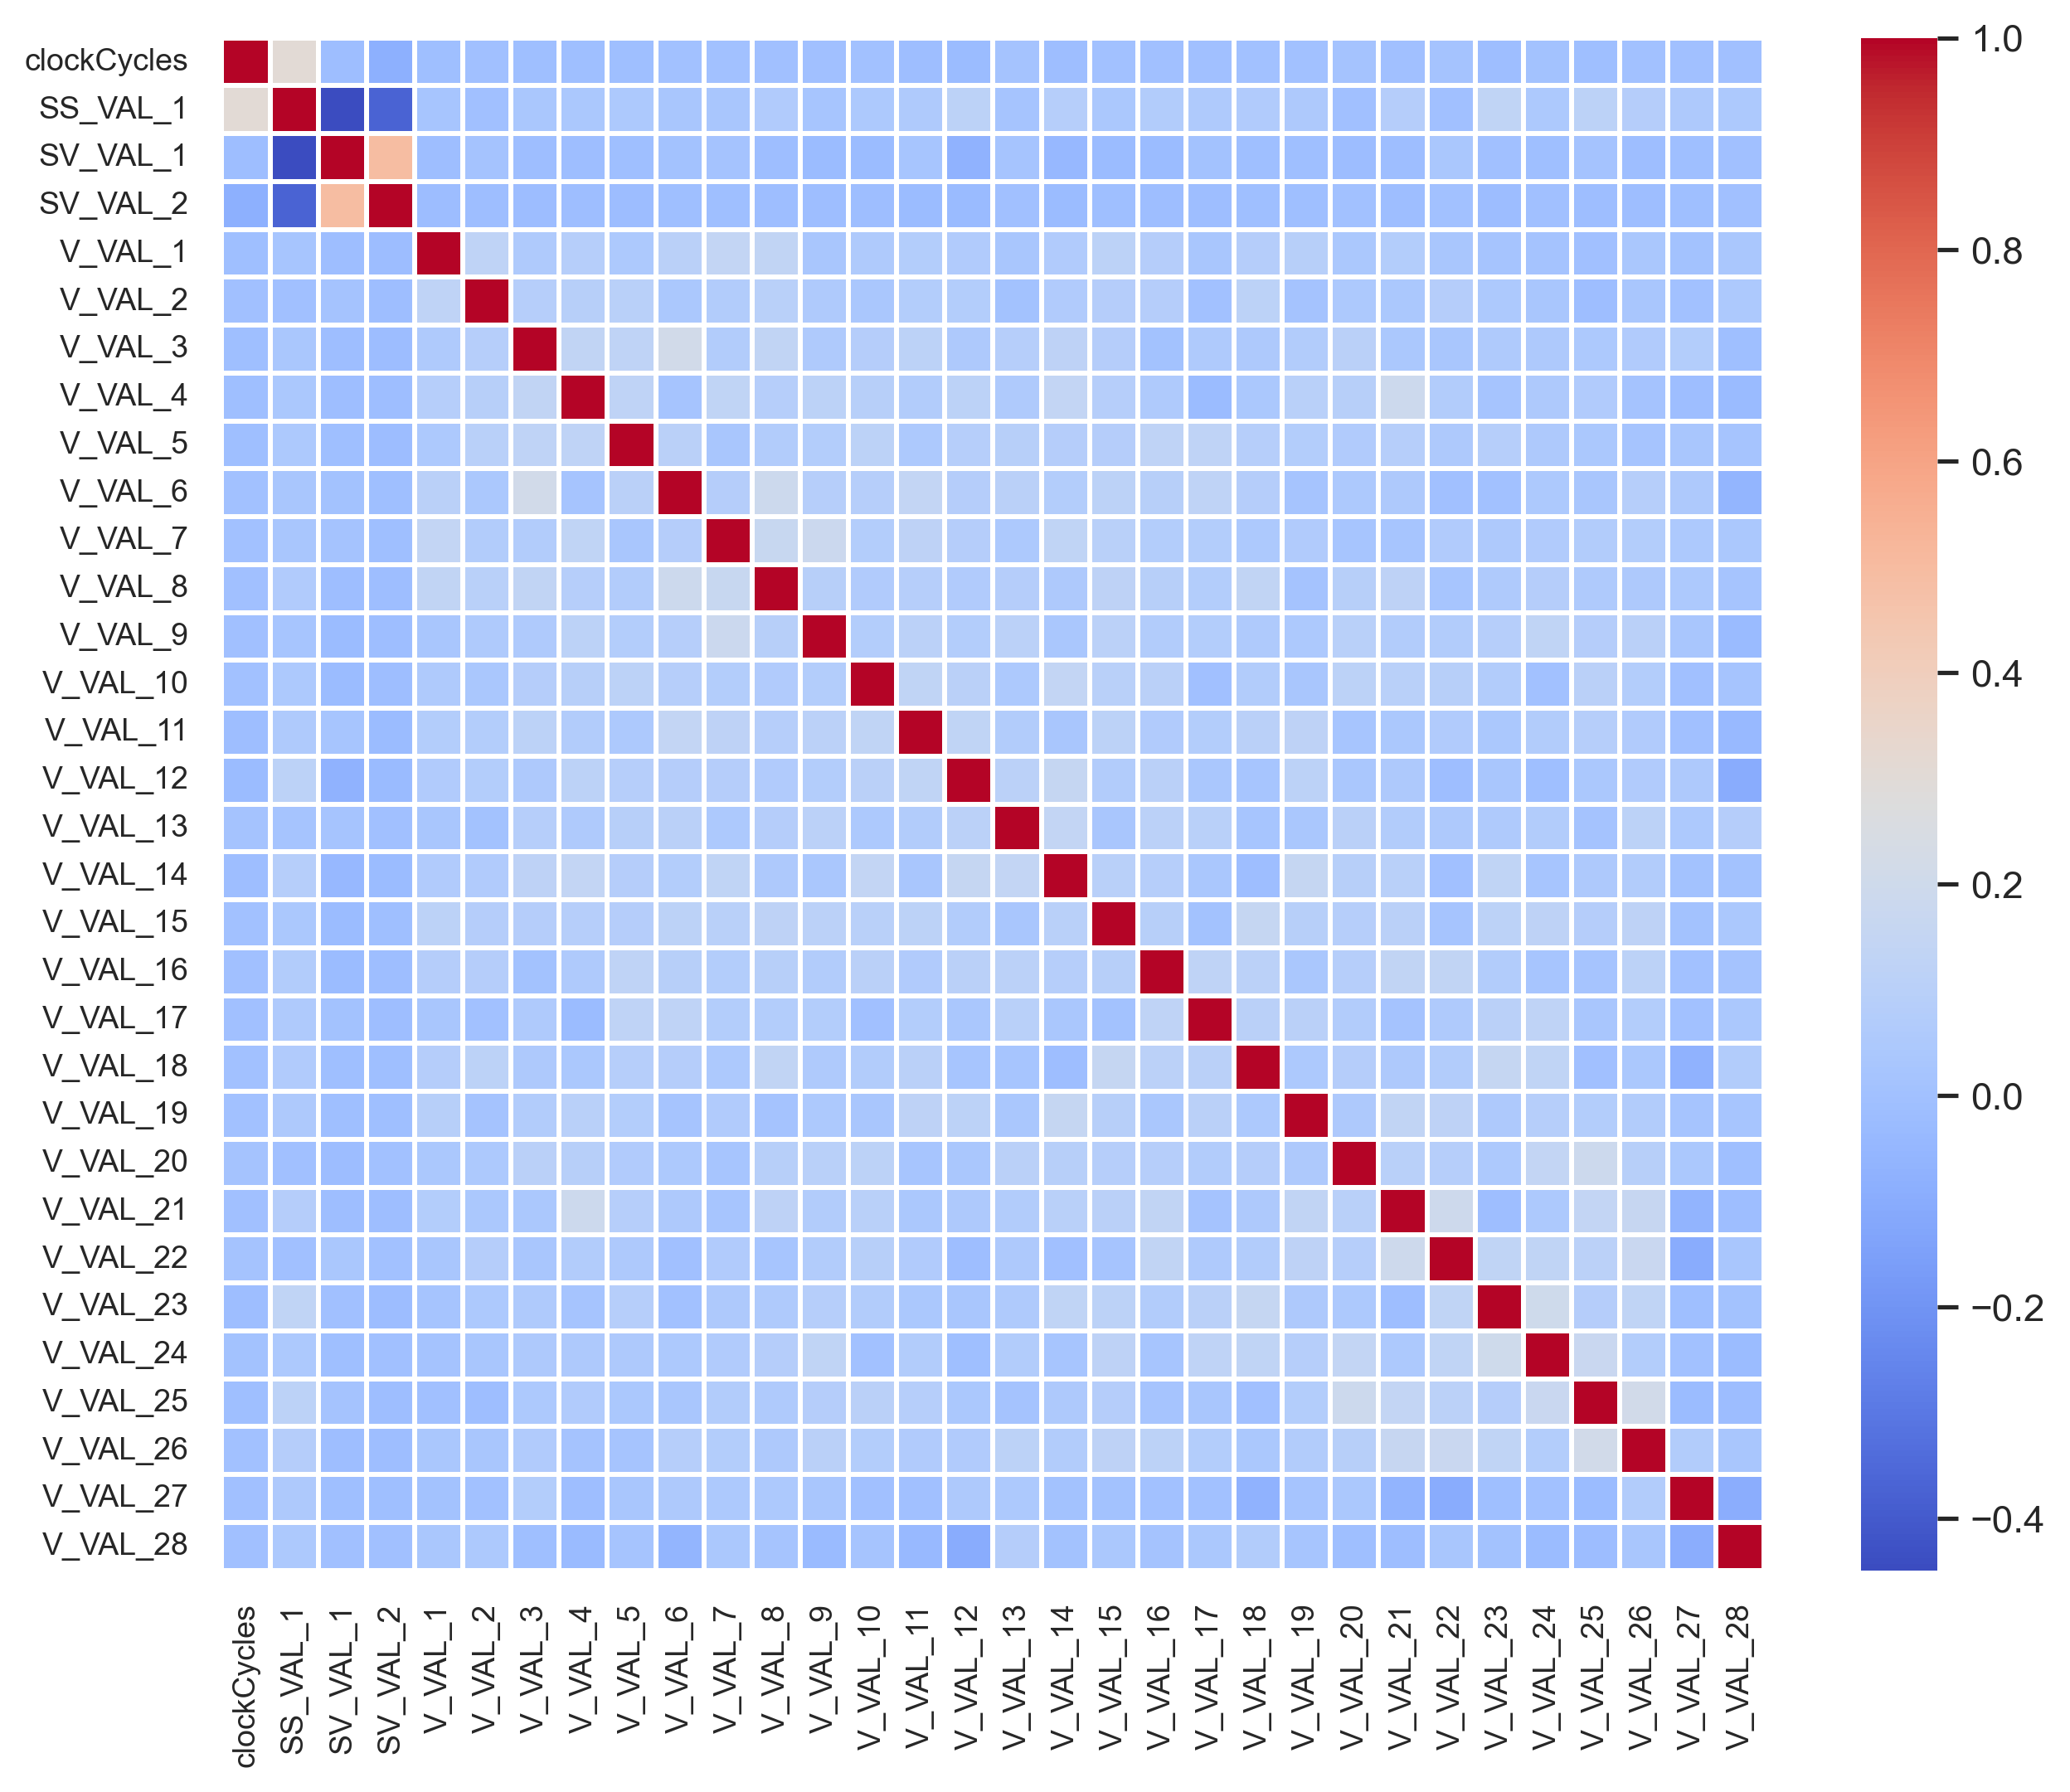

Values plotted in this chart, from the file beside it:
, clockCycles, SS_VAL_1, SV_VAL_1, SV_VAL_2, V_VAL_1, V_VAL_2, V_VAL_3, V_VAL_4, V_VAL_5, V_VAL_6, V_VAL_7, V_VAL_8, V_VAL_9, V_VAL_10, V_VAL_11, V_VAL_12, V_VAL_13, V_VAL_14, V_VAL_15, V_VAL_16, V_VAL_17, V_VAL_18, V_VAL_19
clockCycles, 1.0, 0.3062, -0.01885, -0.08568, -0.01226, -0.004634, -0.01032, -0.008528, -0.01205, -0.001395, 0.001388, -0.006611, -0.005329, -0.0001222, -0.01633, -0.02695, 0.01225, -0.01482, 0.003244, -0.004574, -0.004366, 7.284223465702774e-05, 0.001166
SS_VAL_1, 0.3062, 1.0, -0.4491, -0.3721, 0.02619, -0.004663, 0.03562, 0.04155, 0.04855, 0.02743, 0.02723, 0.06459, 0.02306, 0.04689, 0.05499, 0.1133, 0.01847, 0.0843, 0.04057, 0.07096, 0.05844, 0.06307, 0.05158
SV_VAL_1, -0.01885, -0.4491, 1.0, 0.4931, -0.01368, 0.01182, -0.01808, -0.01488, -0.01059, 0.005901, 0.01149, -0.01639, -0.0257, -0.02649, 0.02344, -0.07134, 0.01671, -0.04498, -0.02779, -0.02676, 0.006086, -0.008485, -0.01087
SV_VAL_2, -0.08568, -0.3721, 0.4931, 1.0, -0.02074, -0.0135, -0.01921, -0.01846, -0.02133, -0.01178, -0.01154, -0.01782, -0.01766, -0.01349, -0.0247, -0.03398, -0.002177, -0.02545, -0.01154, -0.01868, -0.01341, -0.01232, -0.00987
V_VAL_1, -0.01226, 0.02619, -0.01368, -0.02074, 1.0, 0.1268, 0.05822, 0.08401, 0.04691, 0.1037, 0.1405, 0.1393, 0.02918, 0.05602, 0.07503, 0.06311, 0.02975, 0.06046, 0.1149, 0.08102, 0.03112, 0.07878, 0.08953
V_VAL_2, -0.004634, -0.004663, 0.01182, -0.0135, 0.1268, 1.0, 0.08748, 0.09278, 0.09602, 0.04102, 0.06839, 0.09747, 0.05759, 0.03306, 0.07372, 0.07632, 0.007524, 0.06253, 0.08109, 0.08144, 0.003229, 0.1125, 0.01012
V_VAL_3, -0.01032, 0.03562, -0.01808, -0.01921, 0.05822, 0.08748, 1.0, 0.1382, 0.1242, 0.2092, 0.06626, 0.1358, 0.05609, 0.07777, 0.1113, 0.05065, 0.08769, 0.1211, 0.07938, 0.005896, 0.05498, 0.05292, 0.07009
V_VAL_4, -0.008528, 0.04155, -0.01488, -0.01846, 0.08401, 0.09278, 0.1382, 1.0, 0.1261, 0.01531, 0.1305, 0.0865, 0.1141, 0.08923, 0.07066, 0.1152, 0.05583, 0.1442, 0.08729, 0.05589, -0.02741, 0.03887, 0.09909
V_VAL_5, -0.01205, 0.04855, -0.01059, -0.02133, 0.04691, 0.09602, 0.1242, 0.1261, 1.0, 0.1024, 0.02749, 0.06977, 0.07357, 0.1158, 0.04866, 0.08753, 0.0924, 0.07963, 0.08106, 0.1282, 0.1271, 0.08416, 0.07333
V_VAL_6, -0.001395, 0.02743, 0.005901, -0.01178, 0.1037, 0.04102, 0.2092, 0.01531, 0.1024, 1.0, 0.07851, 0.1869, 0.08745, 0.0881, 0.1423, 0.08247, 0.1032, 0.07248, 0.1136, 0.09276, 0.127, 0.08065, 0.01933
V_VAL_7, 0.001388, 0.02723, 0.01149, -0.01154, 0.1405, 0.06839, 0.06626, 0.1305, 0.02749, 0.07851, 1.0, 0.1661, 0.1842, 0.07296, 0.1221, 0.07809, 0.04766, 0.1303, 0.09806, 0.07228, 0.07531, 0.048, 0.06498
V_VAL_8, -0.006611, 0.06459, -0.01639, -0.01782, 0.1393, 0.09747, 0.1358, 0.0865, 0.06977, 0.1869, 0.1661, 1.0, 0.09331, 0.06245, 0.08301, 0.06589, 0.08016, 0.05376, 0.1183, 0.08921, 0.07367, 0.1386, 0.009438
V_VAL_9, -0.005329, 0.02306, -0.0257, -0.01766, 0.02918, 0.05759, 0.05609, 0.1141, 0.07357, 0.08745, 0.1842, 0.09331, 1.0, 0.07449, 0.1098, 0.07542, 0.106, 0.03735, 0.1085, 0.06603, 0.07605, 0.05918, 0.04384
V_VAL_10, -0.0001222, 0.04689, -0.02649, -0.01349, 0.05602, 0.03306, 0.07777, 0.08923, 0.1158, 0.0881, 0.07296, 0.06245, 0.07449, 1.0, 0.1293, 0.1021, 0.04564, 0.143, 0.09747, 0.1011, -0.006477, 0.06819, 0.0315
V_VAL_11, -0.01633, 0.05499, 0.02344, -0.0247, 0.07503, 0.07372, 0.1113, 0.07066, 0.04866, 0.1423, 0.1221, 0.08301, 0.1098, 0.1293, 1.0, 0.1337, 0.07148, 0.02944, 0.1156, 0.06151, 0.0717, 0.1053, 0.1214
V_VAL_12, -0.02695, 0.1133, -0.07134, -0.03398, 0.06311, 0.07632, 0.05065, 0.1152, 0.08753, 0.08247, 0.07809, 0.06589, 0.07542, 0.1021, 0.1337, 1.0, 0.1057, 0.1529, 0.06677, 0.1035, 0.03358, 0.0249, 0.1144
V_VAL_13, 0.01225, 0.01847, 0.01671, -0.002177, 0.02975, 0.007524, 0.08769, 0.05583, 0.0924, 0.1032, 0.04766, 0.08016, 0.106, 0.04564, 0.07148, 0.1057, 1.0, 0.1428, 0.02639, 0.1066, 0.09886, 0.02105, 0.0374
V_VAL_14, -0.01482, 0.0843, -0.04498, -0.02545, 0.06046, 0.06253, 0.1211, 0.1442, 0.07963, 0.07248, 0.1303, 0.05376, 0.03735, 0.143, 0.02944, 0.1529, 0.1428, 1.0, 0.09493, 0.08835, 0.03616, -0.01638, 0.1527
V_VAL_15, 0.003244, 0.04057, -0.02779, -0.01154, 0.1149, 0.08109, 0.07938, 0.08729, 0.08106, 0.1136, 0.09806, 0.1183, 0.1085, 0.09747, 0.1156, 0.06677, 0.02639, 0.09493, 1.0, 0.09197, 0.008541, 0.1548, 0.09212
V_VAL_16, -0.004574, 0.07096, -0.02676, -0.01868, 0.08102, 0.08144, 0.005896, 0.05589, 0.1282, 0.09276, 0.07228, 0.08921, 0.06603, 0.1011, 0.06151, 0.1035, 0.1066, 0.08835, 0.09197, 1.0, 0.1262, 0.109, 0.03677
V_VAL_17, -0.004366, 0.05844, 0.006086, -0.01341, 0.03112, 0.003229, 0.05498, -0.02741, 0.1271, 0.127, 0.07531, 0.07367, 0.07605, -0.006477, 0.0717, 0.03358, 0.09886, 0.03616, 0.008541, 0.1262, 1.0, 0.1043, 0.1036
V_VAL_18, 7.284223465702774e-05, 0.06307, -0.008485, -0.01232, 0.07878, 0.1125, 0.05292, 0.03887, 0.08416, 0.08065, 0.048, 0.1386, 0.05918, 0.06819, 0.1053, 0.0249, 0.02105, -0.01638, 0.1548, 0.109, 0.1043, 1.0, 0.04496
V_VAL_19, 0.001166, 0.05158, -0.01087, -0.00987, 0.08953, 0.01012, 0.07009, 0.09909, 0.07333, 0.01933, 0.06498, 0.009438, 0.04384, 0.0315, 0.1214, 0.1144, 0.0374, 0.1527, 0.09212, 0.03677, 0.1036, 0.04496, 1.0
V_VAL_20, 0.01414, -0.002274, -0.02072, -0.000746, 0.03914, 0.04384, 0.101, 0.0927, 0.06306, 0.04381, 0.0258, 0.0899, 0.09984, 0.1158, 0.02594, 0.03375, 0.1056, 0.09005, 0.08345, 0.08826, 0.06804, 0.08247, 0.04939
V_VAL_21, -0.003664, 0.08005, -0.01881, -0.01562, 0.07494, 0.04006, 0.04208, 0.1875, 0.08368, 0.04967, 0.0208, 0.1204, 0.07103, 0.09893, 0.04187, 0.05034, 0.07117, 0.09785, 0.1036, 0.1358, 0.01451, 0.05274, 0.1356
V_VAL_22, 0.01291, -0.003507, 0.03536, 0.001183, 0.02774, 0.08098, 0.03027, 0.06955, 0.04977, -0.006583, 0.06052, 0.02093, 0.07036, 0.09428, 0.06544, -0.01548, 0.05356, -0.003771, 0.01609, 0.1388, 0.05761, 0.07124, 0.1222
V_VAL_23, -0.01376, 0.1297, -0.002427, -0.02403, 0.02059, 0.04887, 0.05925, 0.01785, 0.08525, 8.425742567654645e-05, 0.05008, 0.05608, 0.08582, 0.07159, 0.03955, 0.03149, 0.05676, 0.1326, 0.1121, 0.06997, 0.1014, 0.1545, 0.05254
V_VAL_24, 0.003995, 0.04484, -0.008454, -0.007247, 0.01354, 0.03042, 0.05127, 0.05248, 0.05155, 0.04611, 0.06516, 0.08258, 0.1284, -0.0004749, 0.06652, -0.008454, 0.0665, 0.02147, 0.1213, 0.02569, 0.1261, 0.1328, 0.08401
V_VAL_25, -0.007636, 0.1128, 0.01349, -0.01883, -0.002997, -0.01422, 0.04706, 0.06346, 0.04138, 0.02939, 0.06703, 0.05785, 0.08071, 0.1003, 0.08727, 0.04124, 0.01392, 0.05146, 0.07902, 0.02012, 0.03121, -0.002286, 0.0732
V_VAL_26, -0.0002601, 0.07936, -0.01337, -0.01339, 0.03367, 0.02829, 0.06579, 0.01401, 0.01909, 0.08678, 0.07429, 0.04943, 0.1038, 0.07614, 0.06397, 0.0654, 0.1157, 0.06806, 0.1203, 0.1119, 0.07451, 0.04044, 0.06886
V_VAL_27, -0.00335, 0.05345, -0.008267, -0.008278, 0.006548, -0.0002371, 0.07415, -0.01644, 0.02666, 0.05337, 0.04554, 0.04603, 0.02853, -0.006201, -0.006766, 0.04957, 0.0463, 0.005397, 0.008317, 0.002186, -0.0005902, -0.07292, 0.01658
V_VAL_28, -0.004759, 0.0467, -0.006983, -0.006992, 0.03645, 0.04697, -0.01114, -0.03122, 0.01991, -0.06014, 0.04128, 0.01534, -0.03027, 0.01814, -0.03993, -0.1014, 0.07894, 0.009224, 0.04195, 0.01009, 0.03908, 0.06946, 0.02631
